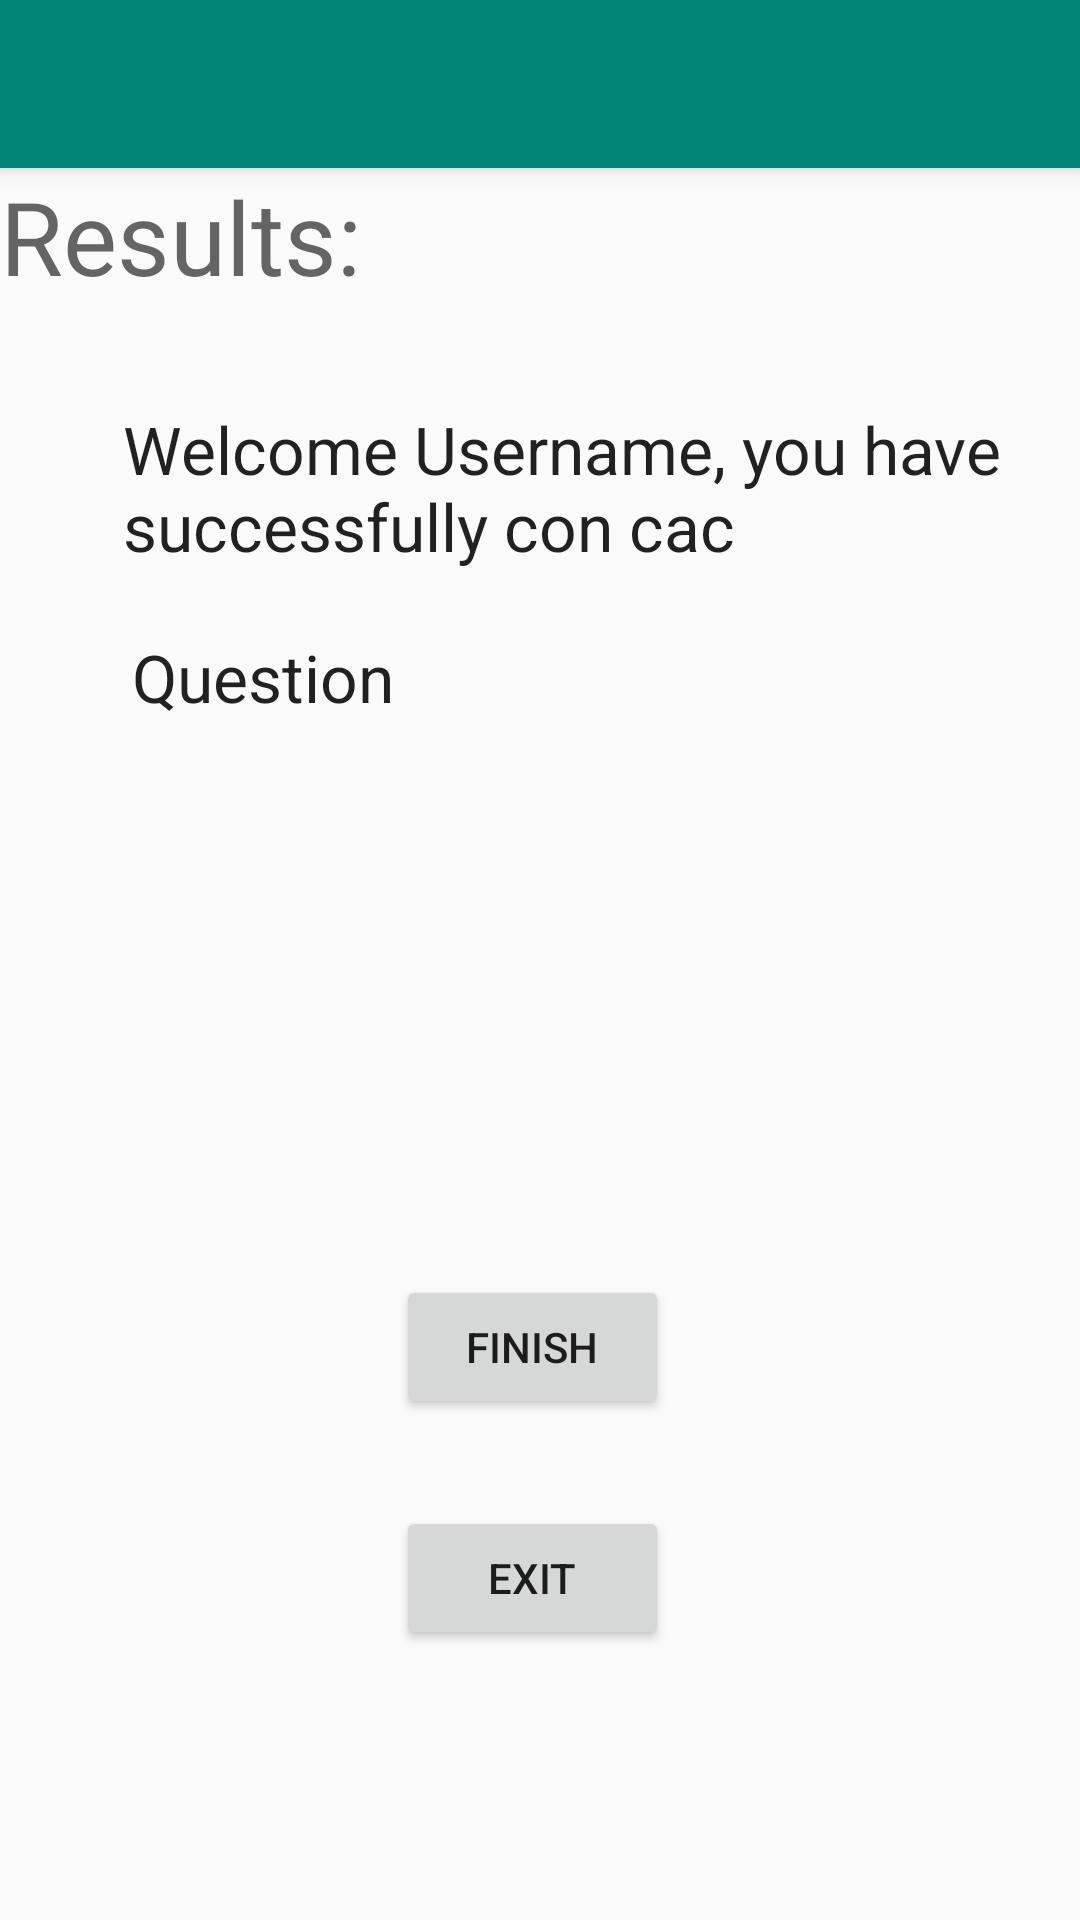

Reconstruct the res/layout file that produces this screen, plus the resources it refers to.
<!-- AndroidManifest.xml: application theme AppTheme -->
<!-- res/layout/activity_result.xml -->
<?xml version="1.0" encoding="utf-8"?>
<android.support.v4.widget.DrawerLayout xmlns:android="http://schemas.android.com/apk/res/android"
    xmlns:app="http://schemas.android.com/apk/res-auto"
    xmlns:tools="http://schemas.android.com/tools"
    android:id="@+id/drawer_layout"
    android:layout_width="match_parent"
    android:layout_height="match_parent"
    android:fitsSystemWindows="true"
    tools:context=".GeographyQuiz">

    <LinearLayout
        android:layout_width="match_parent"
        android:layout_height="match_parent"
        android:orientation="vertical">

        <android.support.v7.widget.Toolbar
            android:id="@+id/toolbar"
            android:layout_width="match_parent"
            android:layout_height="?android:attr/actionBarSize"
            android:background="@color/colorPrimary"
            android:elevation="4dp"
            android:popupTheme="@style/ThemeOverlay.AppCompat.Light"
            android:theme="@style/ThemeOverlay.AppCompat.Dark.ActionBar" />

        <RelativeLayout
            android:layout_width="match_parent"
            android:layout_height="match_parent">

            <Button
                android:id="@+id/exitButton"
                android:layout_width="142dp"
                android:layout_height="wrap_content"
                android:layout_alignParentStart="true"
                android:layout_alignParentEnd="true"
                android:layout_alignParentBottom="true"
                android:layout_marginStart="132dp"
                android:layout_marginEnd="137dp"
                android:layout_marginBottom="90dp"
                android:text="Exit" />

            <TextView
                android:layout_width="wrap_content"
                android:layout_height="wrap_content"
                android:text="Results:"
                android:textAppearance="@android:style/TextAppearance.Material.Display1" />

            <TextView
                android:id="@+id/result1"
                android:layout_width="wrap_content"
                android:layout_height="wrap_content"
                android:layout_alignParentStart="true"
                android:layout_alignParentTop="true"
                android:layout_marginStart="41dp"
                android:layout_marginTop="79dp"
                android:text="Welcome Username, you have successfully con cac  "
                android:textAppearance="@style/TextAppearance.AppCompat.Large" />

            <TextView
                android:id="@+id/result2"
                android:layout_width="336dp"
                android:layout_height="wrap_content"
                android:layout_below="@+id/result1"
                android:layout_alignParentStart="true"
                android:layout_alignParentEnd="true"
                android:layout_marginStart="44dp"
                android:layout_marginTop="21dp"
                android:layout_marginEnd="31dp"
                android:text="Question"
                android:textAppearance="@style/TextAppearance.AppCompat.Large" />

            <Button
                android:id="@+id/finishButton"
                android:layout_width="142dp"
                android:layout_height="wrap_content"
                android:layout_alignParentStart="true"
                android:layout_alignParentEnd="true"
                android:layout_alignParentBottom="true"
                android:layout_marginStart="132dp"
                android:layout_marginEnd="137dp"
                android:layout_marginBottom="167dp"
                android:text="Finish" />


        </RelativeLayout>
    </LinearLayout>

    <android.support.design.widget.NavigationView
        android:id="@+id/nav_view"
        android:layout_width="wrap_content"
        android:layout_height="match_parent"
        android:layout_gravity="start"
        app:headerLayout="@layout/nav_header"
        app:menu="@menu/drawer_menu" />



</android.support.v4.widget.DrawerLayout>
<!-- res/layout/nav_header.xml (included above) -->
<?xml version="1.0" encoding="utf-8"?>
<LinearLayout xmlns:android="http://schemas.android.com/apk/res/android"
    android:layout_width="match_parent"
    android:layout_height="176dp"
    android:background="@color/colorAccent"
    android:gravity="bottom"
    android:orientation="vertical"
    android:padding="16dp"
    android:theme="@style/ThemeOverlay.AppCompat.Dark">

    <ImageView
        android:layout_width="wrap_content"
        android:layout_height="wrap_content"
        android:layout_marginHorizontal="85dp"
        android:src="@mipmap/ic_launcher_round" />

    <TextView
        android:layout_width="wrap_content"
        android:layout_height="wrap_content"
        android:padding="8dp"
        android:layout_marginHorizontal="98dp"
        android:text="User"
        android:textAppearance="@style/TextAppearance.AppCompat.Body1" />

    <TextView
        android:layout_width="wrap_content"
        android:layout_height="wrap_content"
        android:layout_marginHorizontal="70dp"
        android:text="Current Session" />

</LinearLayout>
<!-- resources referenced by this layout -->
<resources>
  <color name="colorAccent">#D81B60</color>
  <color name="colorPrimary">#008577</color>
  <style name="AppTheme" parent="Theme.AppCompat.Light.NoActionBar">
          
          <item name="colorPrimary">@color/colorPrimary</item>
          <item name="colorPrimaryDark">@color/colorPrimaryDark</item>
          <item name="colorAccent">@color/colorAccent</item>
      </style>
  <color name="colorPrimaryDark">#00574B</color>
</resources>
